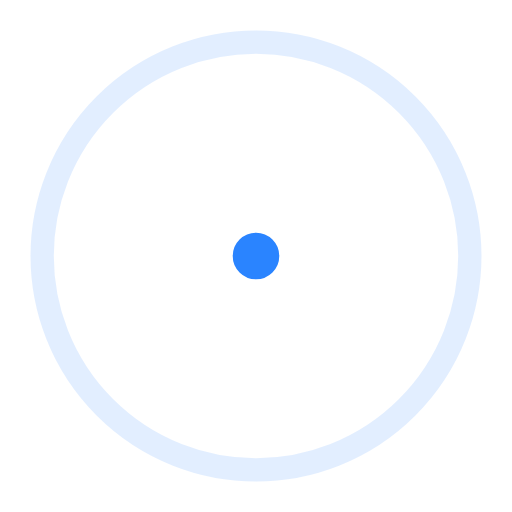
t = 0.00 s
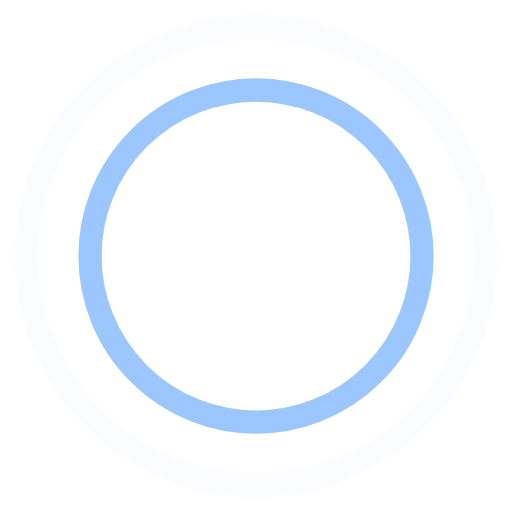
t = 0.45 s
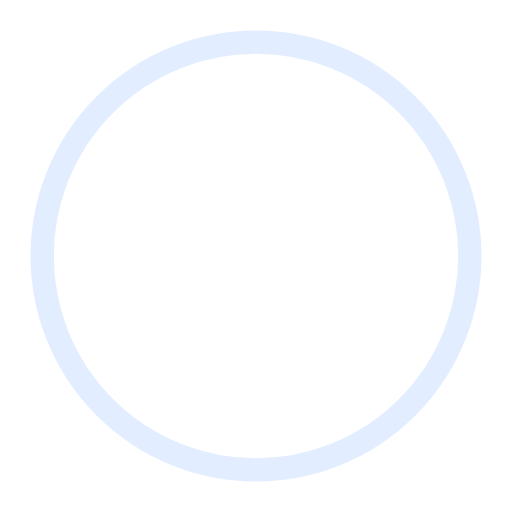
t = 0.90 s
t = 1.35 s: frame unchanged from t = 0.45 s, image omitted

The animated SVG that drew these frames (rendered in a browser with its animation timeline set to each time). Animation: 4 SMIL elements (animate=4); one cycle of 1.80 s, repeats indefinitely.

<!-- By Sam Herbert (@sherb), for everyone. More @ http://goo.gl/7AJzbL -->
<svg width="44" height="44" viewBox="0 0 44 44" xmlns="http://www.w3.org/2000/svg" stroke="#2a84ff">
    <g fill="none" fill-rule="evenodd" stroke-width="2">
        <circle cx="22" cy="22" r="1">
            <animate attributeName="r"
                begin="0s" dur="1.8s"
                values="1; 20"
                calcMode="spline"
                keyTimes="0; 1"
                keySplines="0.165, 0.84, 0.44, 1"
                repeatCount="indefinite" />
            <animate attributeName="stroke-opacity"
                begin="0s" dur="1.8s"
                values="1; 0"
                calcMode="spline"
                keyTimes="0; 1"
                keySplines="0.3, 0.61, 0.355, 1"
                repeatCount="indefinite" />
        </circle>
        <circle cx="22" cy="22" r="1">
            <animate attributeName="r"
                begin="-0.9s" dur="1.8s"
                values="1; 20"
                calcMode="spline"
                keyTimes="0; 1"
                keySplines="0.165, 0.84, 0.44, 1"
                repeatCount="indefinite" />
            <animate attributeName="stroke-opacity"
                begin="-0.9s" dur="1.8s"
                values="1; 0"
                calcMode="spline"
                keyTimes="0; 1"
                keySplines="0.3, 0.61, 0.355, 1"
                repeatCount="indefinite" />
        </circle>
    </g>
</svg>